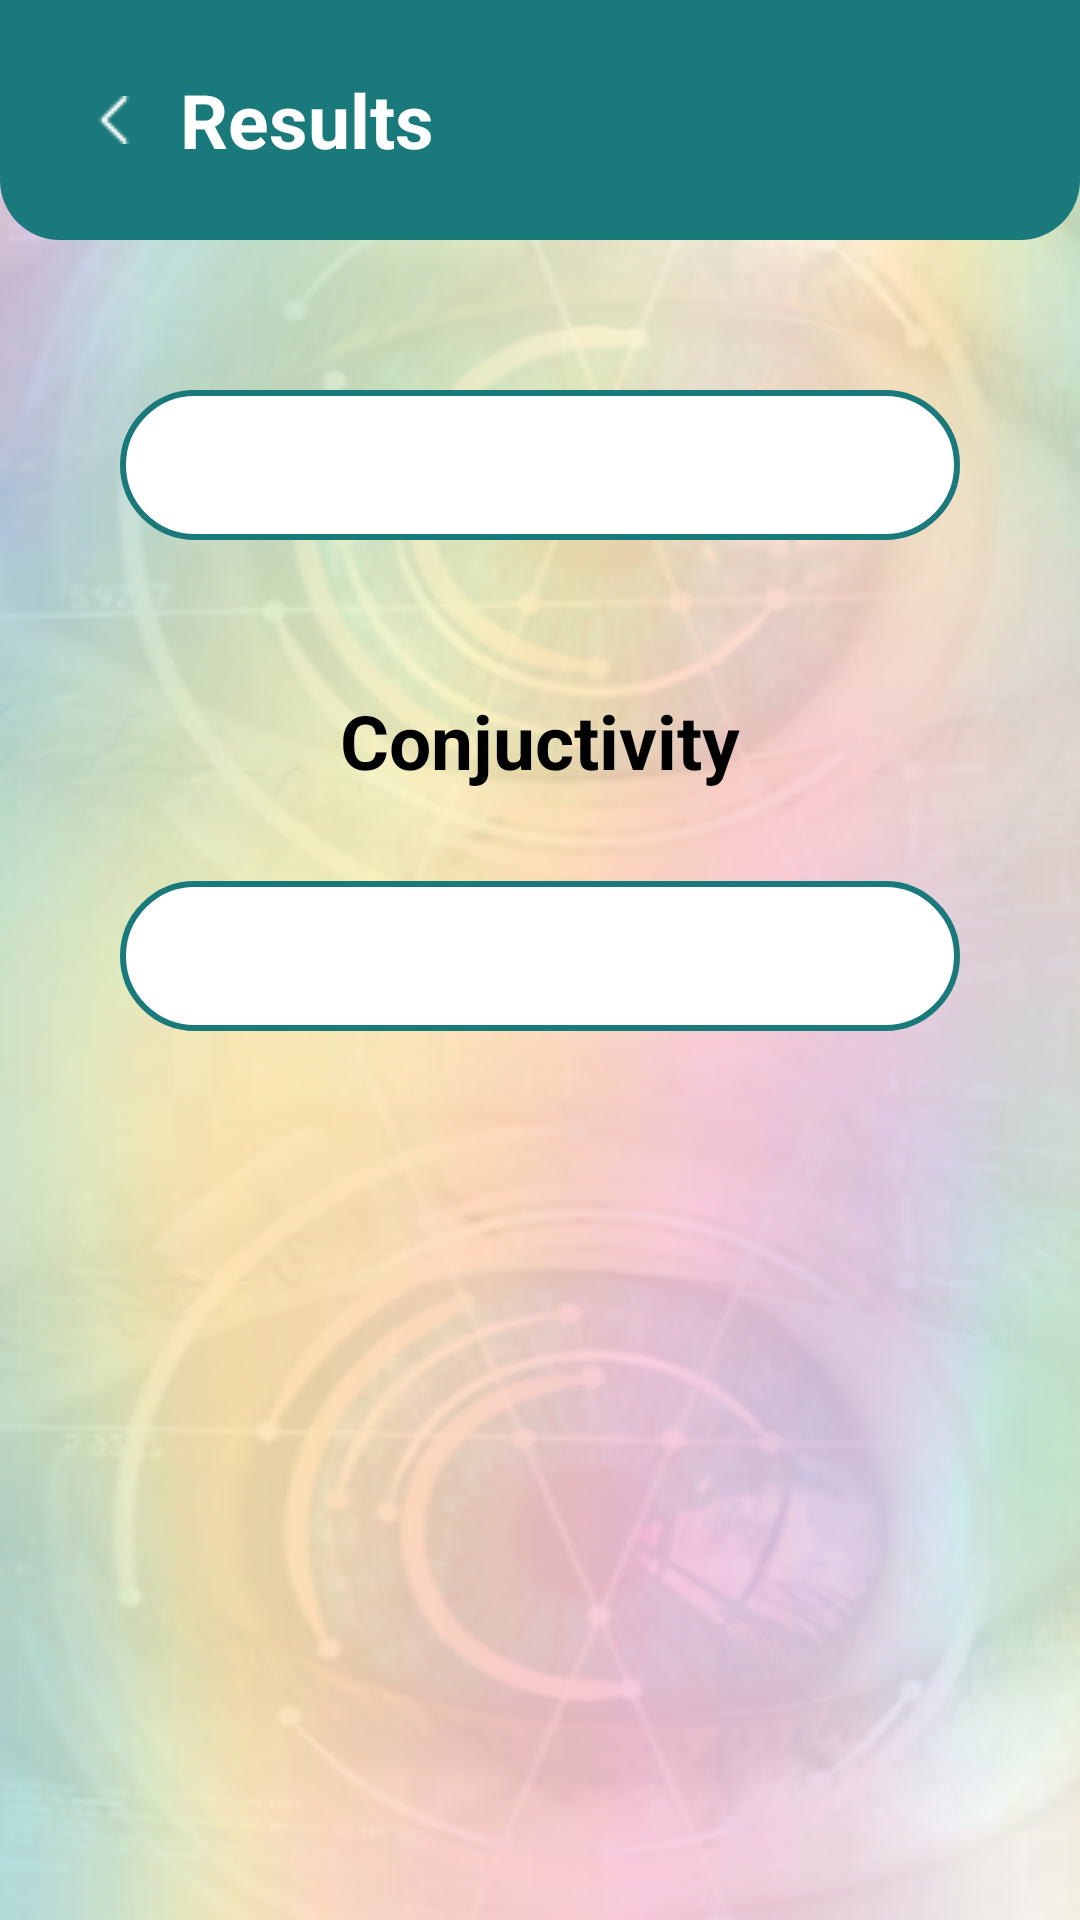

Reconstruct the res/layout file that produces this screen, plus the resources it refers to.
<!-- AndroidManifest.xml: application theme Theme.EyeDetectionApp -->
<!-- res/layout/activity_result_screen.xml -->
<?xml version="1.0" encoding="utf-8"?>
<LinearLayout xmlns:android="http://schemas.android.com/apk/res/android"
    xmlns:app="http://schemas.android.com/apk/res-auto"
    xmlns:tools="http://schemas.android.com/tools"
    android:id="@+id/main"
    android:layout_width="match_parent"
    android:layout_height="match_parent"
    android:background="@drawable/bgr"
    android:orientation="vertical"
    tools:context=".ResultScreenActivity">

    <RelativeLayout
        android:layout_width="match_parent"
        android:layout_height="80dp"
        android:layout_marginBottom="20dp"
        android:background="@drawable/toolbar_bg">

        <ImageView
            android:layout_width="wrap_content"
            android:layout_height="wrap_content"
            android:layout_centerVertical="true"
            android:layout_marginStart="30dp"
            android:src="@drawable/whitebackicon" />

        <TextView
            android:layout_width="wrap_content"
            android:layout_height="wrap_content"
            android:layout_centerVertical="true"
            android:layout_marginStart="60dp"
            android:text="Results"
            android:textColor="@color/white"
            android:textSize="25sp"
            android:textStyle="bold" />


    </RelativeLayout>


    <TextView
        android:id="@+id/tvEyeEffected"
        android:layout_width="match_parent"
        android:layout_height="50dp"
        android:layout_gravity="center"
        android:layout_marginHorizontal="40dp"
        android:layout_marginTop="30dp"
        android:background="@drawable/whiteedittextview"
        android:padding="10dp"
        android:textAlignment="center"
        android:textColor="@color/lightblue"
        android:textSize="25sp"
        android:textStyle="bold" />

    <TextView
        android:layout_width="wrap_content"
        android:layout_height="wrap_content"
        android:layout_gravity="center"
        android:layout_marginTop="50dp"
        android:text="Conjuctivity"
        android:textColor="@color/black"
        android:textSize="25sp"
        android:textStyle="bold" />

    <TextView
        android:id="@+id/tvConjuctivity"
        android:layout_width="match_parent"
        android:layout_height="50dp"
        android:layout_gravity="center"
        android:layout_marginHorizontal="40dp"
        android:layout_marginTop="30dp"
        android:background="@drawable/whiteedittextview"
        android:padding="10dp"
        android:textAlignment="center"
        android:textColor="@color/lightblue"
        android:textSize="25sp"
        android:textStyle="bold" />

</LinearLayout>
<!-- resources referenced by this layout -->
<resources>
  <color name="black">#FF000000</color>
  <color name="lightblue">#CC1A797B</color>
  <color name="white">#FFFFFFFF</color>
  <!-- drawable bgr: png bitmap (drawable, 160335 bytes) -->
  <!-- drawable toolbar_bg (drawable) -->
  <?xml version="1.0" encoding="utf-8"?>
  <shape xmlns:android="http://schemas.android.com/apk/res/android">
      <solid android:color="#1A797B" />
  
      <corners
          android:bottomLeftRadius="20dp"
          android:bottomRightRadius="20dp" />
  
  </shape>
  <!-- drawable whitebackicon: png bitmap (drawable, 221 bytes) -->
  <!-- drawable whiteedittextview (drawable) -->
  <?xml version="1.0" encoding="utf-8"?>
  <shape xmlns:android="http://schemas.android.com/apk/res/android">
      <corners  android:radius="50dp"/>
      <stroke android:color="#1A797B" android:width="2dp"/>
      <solid android:color="#FFFFFF" />
  </shape>
  <style name="Theme.EyeDetectionApp" parent="Base.Theme.EyeDetectionApp" />
  <style name="Base.Theme.EyeDetectionApp" parent="Theme.MaterialComponents.Light.NoActionBar">
          
          
      </style>
</resources>
